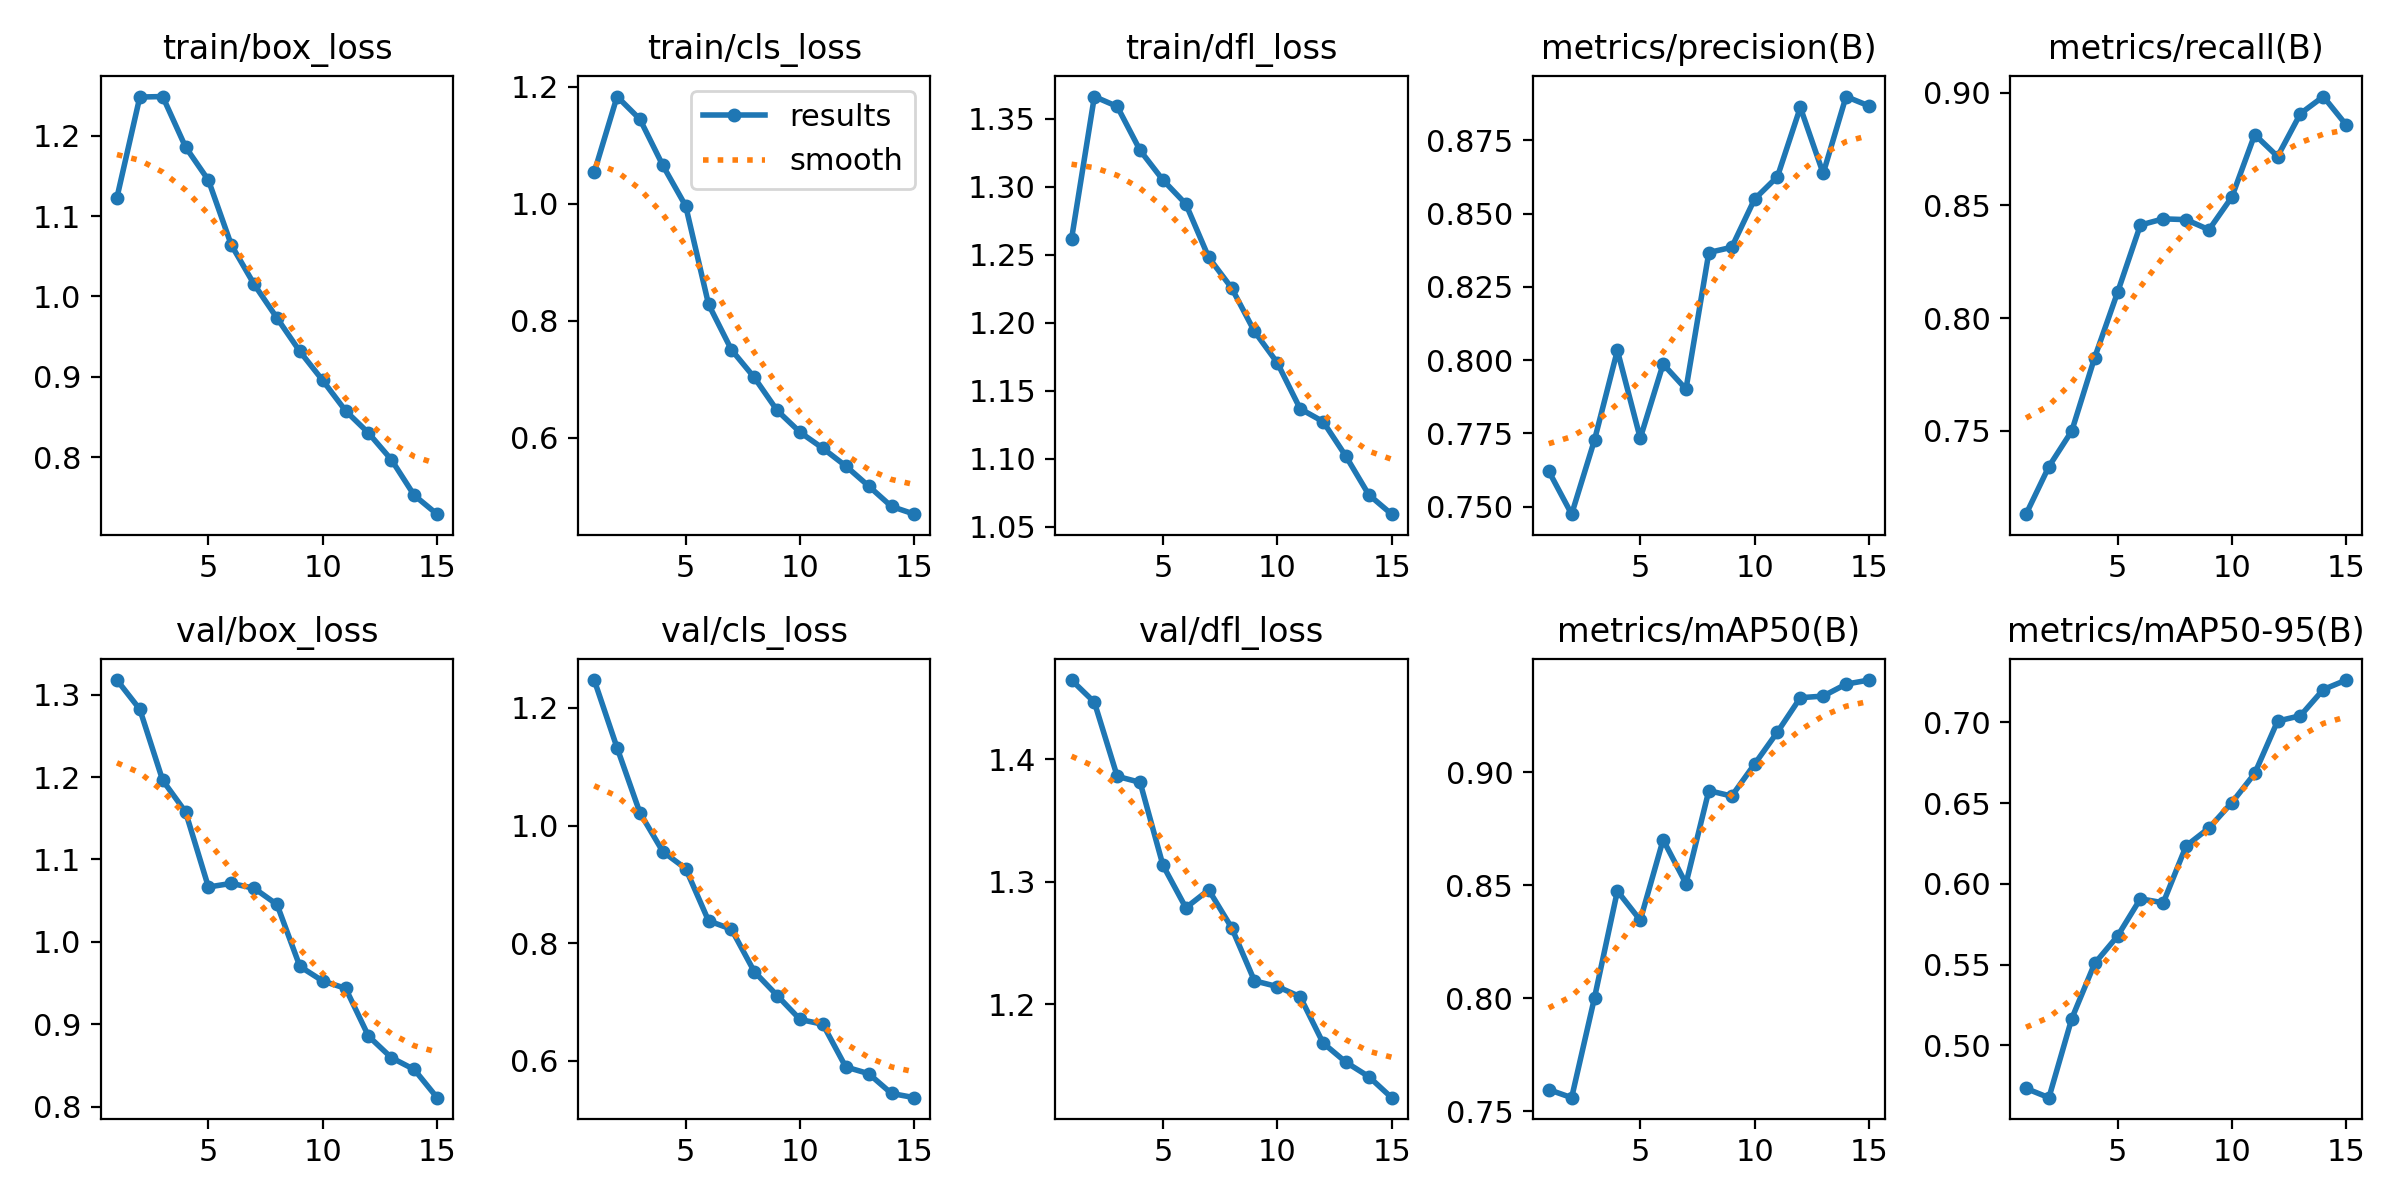

Values plotted in this chart, from the file beside it:
epoch, train/box_loss, train/cls_loss, train/dfl_loss, metrics/precision(B), metrics/recall(B), metrics/mAP50(B), metrics/mAP50-95(B), val/box_loss, val/cls_loss, val/dfl_loss, lr/pg0, lr/pg1, lr/pg2
1, 1.123, 1.054, 1.262, 0.7621, 0.713, 0.7595, 0.4733, 1.318, 1.247, 1.465, 0.0005545, 0.0005545, 0.0005545
2, 1.248, 1.183, 1.367, 0.7474, 0.7341, 0.7559, 0.4676, 1.282, 1.132, 1.447, 0.001037, 0.001037, 0.001037
3, 1.249, 1.144, 1.359, 0.7727, 0.7499, 0.8002, 0.5166, 1.196, 1.022, 1.386, 0.001446, 0.001446, 0.001446
4, 1.186, 1.065, 1.327, 0.8033, 0.7825, 0.8474, 0.5507, 1.158, 0.9559, 1.381, 0.001337, 0.001337, 0.001337
5, 1.145, 0.9961, 1.305, 0.7733, 0.8114, 0.8344, 0.5676, 1.067, 0.927, 1.313, 0.001227, 0.001227, 0.001227
6, 1.064, 0.8279, 1.288, 0.7986, 0.8413, 0.87, 0.5907, 1.071, 0.8381, 1.279, 0.001117, 0.001117, 0.001117
7, 1.015, 0.7503, 1.248, 0.7901, 0.844, 0.8507, 0.5883, 1.065, 0.824, 1.293, 0.001007, 0.001007, 0.001007
8, 0.973, 0.7029, 1.226, 0.8367, 0.8437, 0.8918, 0.6235, 1.045, 0.7518, 1.262, 0.0008969, 0.0008969, 0.0008969
9, 0.9315, 0.6465, 1.194, 0.8385, 0.8392, 0.8894, 0.6345, 0.9703, 0.7113, 1.219, 0.0007868, 0.0007868, 0.0007868
10, 0.8954, 0.6093, 1.171, 0.8549, 0.8537, 0.9035, 0.6503, 0.9526, 0.6706, 1.214, 0.0006768, 0.0006768, 0.0006768
11, 0.8576, 0.5818, 1.137, 0.8626, 0.8814, 0.9177, 0.6684, 0.9437, 0.6623, 1.206, 0.0005668, 0.0005668, 0.0005668
12, 0.83, 0.5516, 1.127, 0.8862, 0.8717, 0.9329, 0.7008, 0.8857, 0.5898, 1.168, 0.0004568, 0.0004568, 0.0004568
13, 0.7968, 0.5174, 1.102, 0.8637, 0.8907, 0.9336, 0.7041, 0.8596, 0.5785, 1.153, 0.0003467, 0.0003467, 0.0003467
14, 0.7525, 0.4824, 1.074, 0.8899, 0.8982, 0.9389, 0.7204, 0.8453, 0.5448, 1.141, 0.0002367, 0.0002367, 0.0002367
15, 0.729, 0.4693, 1.059, 0.8867, 0.8857, 0.9407, 0.7262, 0.8111, 0.5376, 1.123, 0.0001267, 0.0001267, 0.0001267
